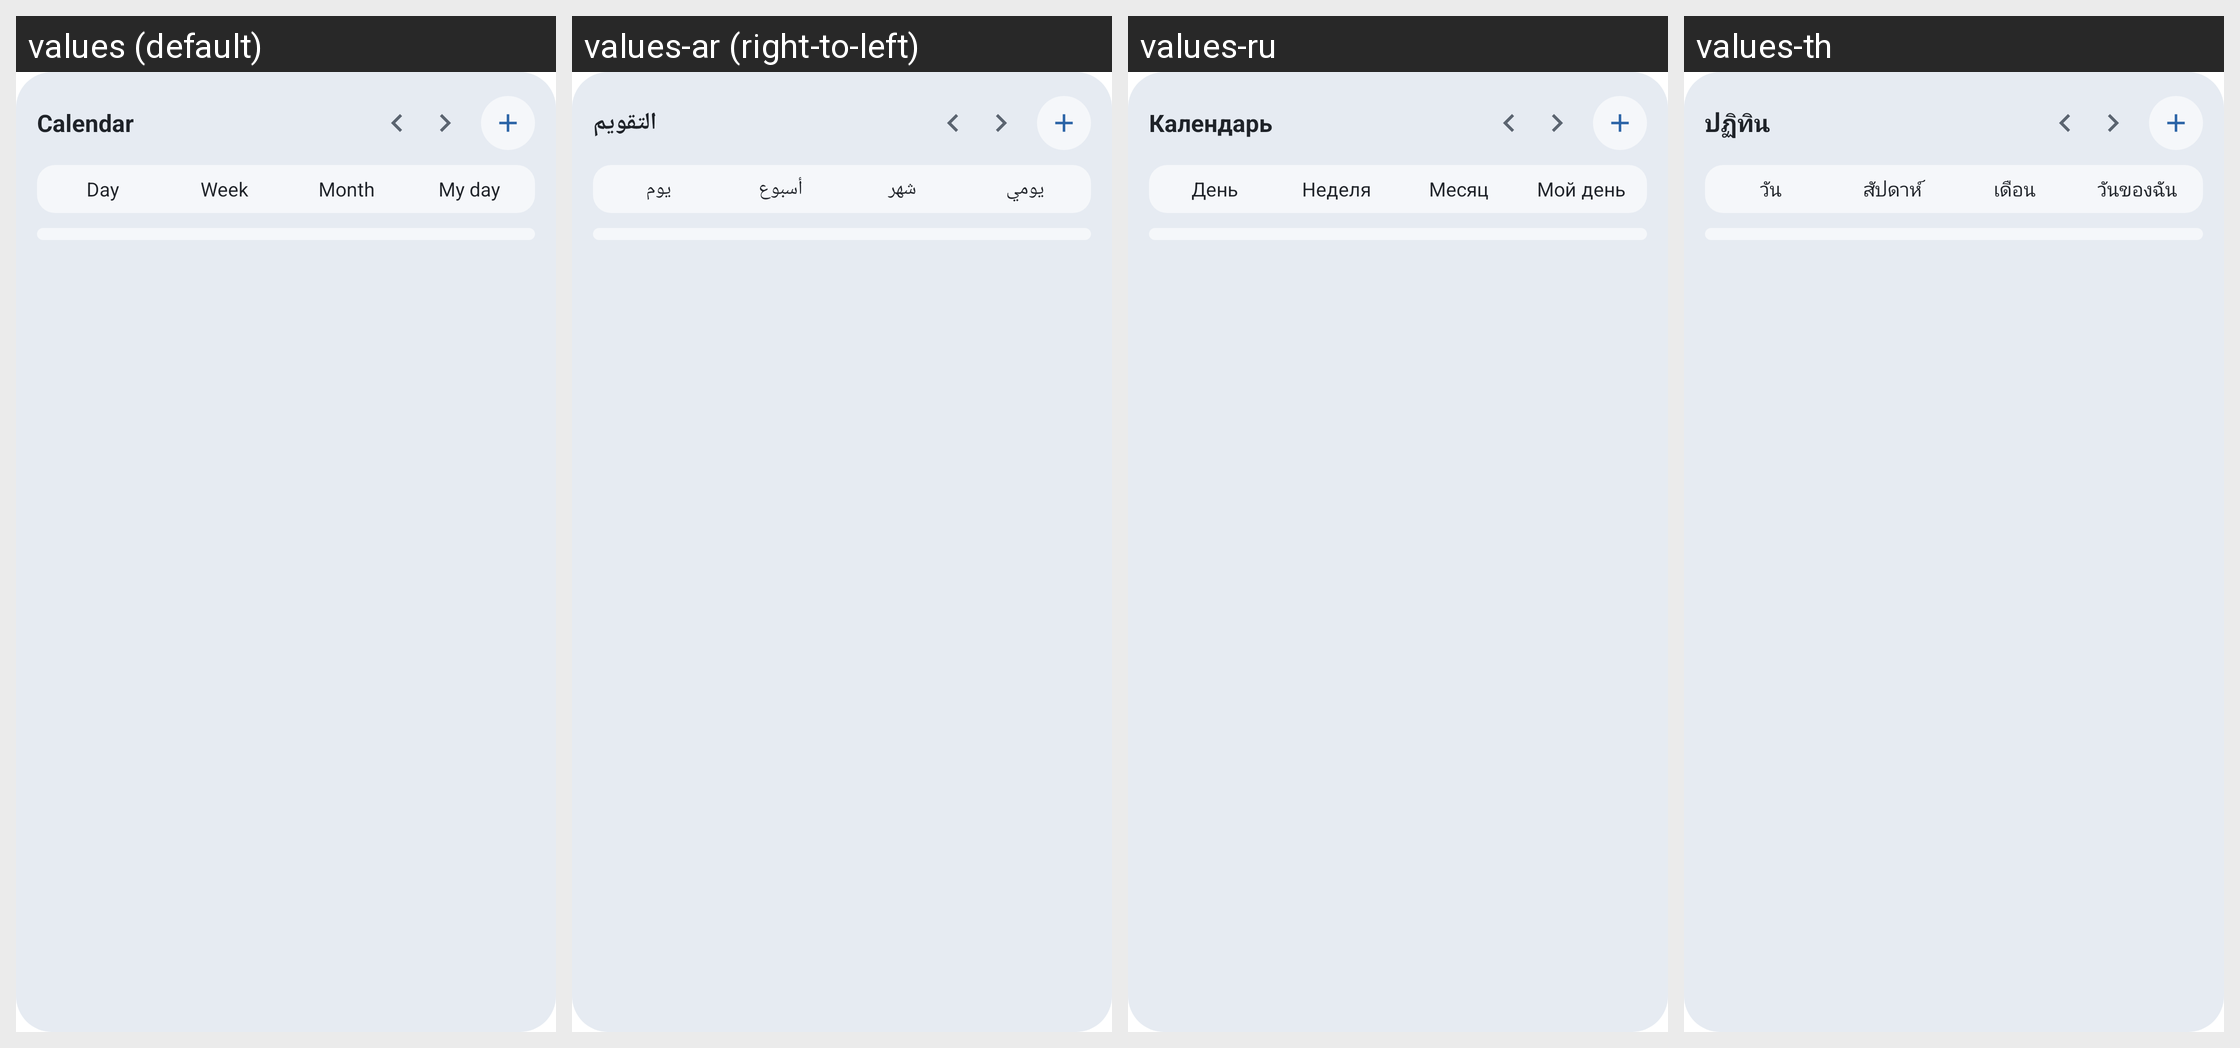

Here is an Android app screen in its default locale and in the app's own translations. Write out the translated-string differences for the strings that appear on this screen.
Android screen res/layout/widget_calendar.xml rendered under 4 locales, left to right: values (default), values-ar (right-to-left), values-ru, values-th. Device: Nexus 5 (rendered at 1080×1920; each locale shown at half size, 540×960, under a caption strip naming it); theme Theme.MaterialComponents.DayNight.NoActionBar.
Other locales in the repository, not shown: values-cs, values-da, values-de, values-es, values-fi, values-fr, values-hi, values-hu, values-in, values-it, values-iw, values-ja, values-ko, values-nb, values-nl, values-pl, values-pt, values-ro, values-sk, values-sv, values-tr, values-vi, values-zh-rCN.
Strings drawn on this screen, with the default value and each locale's value (text and hints the layout hard-codes, and strings that could not be matched under every locale, appear in the picture but are not listed):

widget_cal_label
  values: Calendar
  values-ar: التقويم
  values-ru: Календарь
  values-th: ปฏิทิน

widget_cal_day
  values: Day
  values-ar: يوم
  values-ru: День
  values-th: วัน

widget_cal_week
  values: Week
  values-ar: أسبوع
  values-ru: Неделя
  values-th: สัปดาห์

widget_cal_month
  values: Month
  values-ar: شهر
  values-ru: Месяц
  values-th: เดือน

widget_myday_label
  values: My day
  values-ar: يومي
  values-ru: Мой день
  values-th: วันของฉัน
